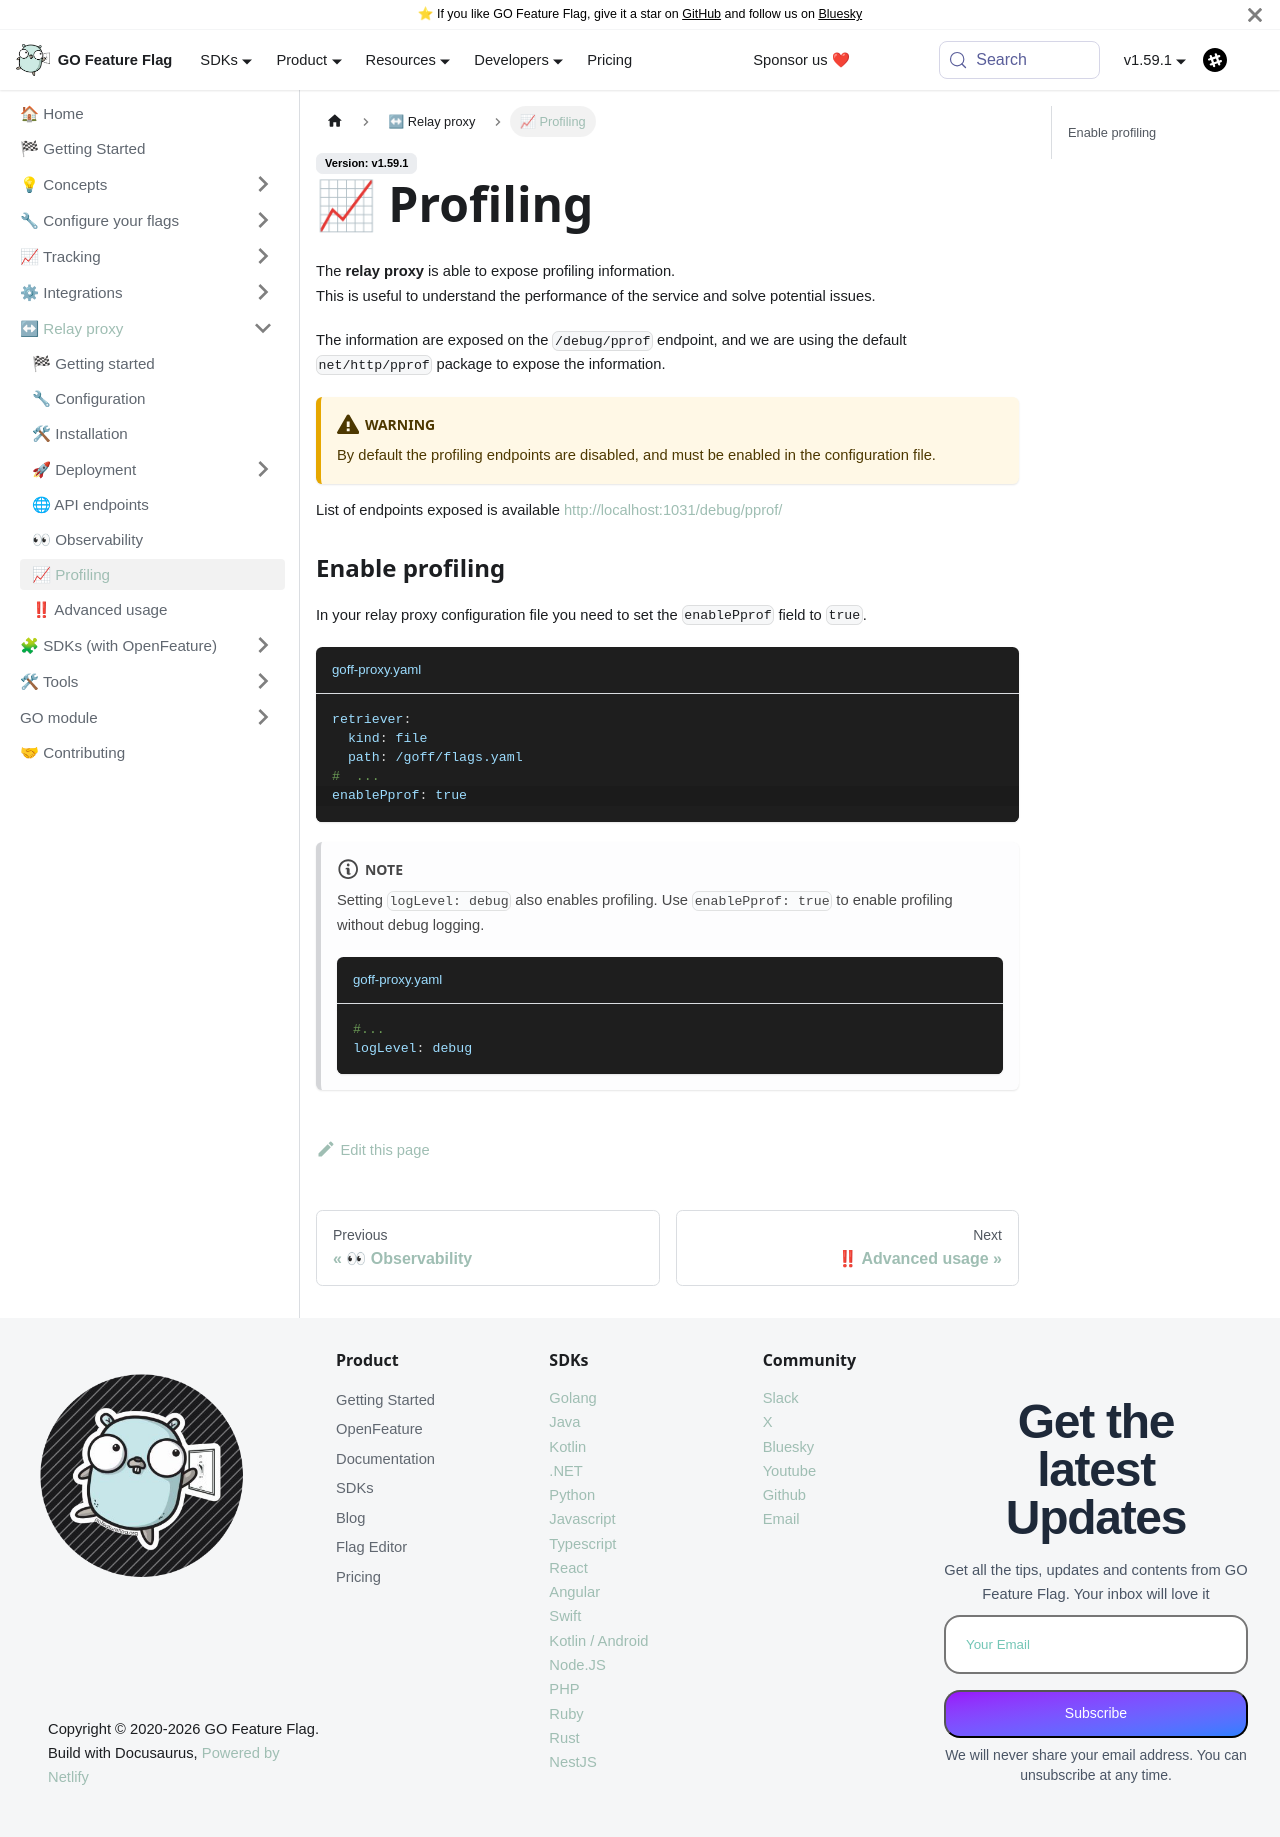

repository: thomaspoignant/go-feature-flag · page: docs/relay-proxy/profiling.html · generator: docusaurus

---
sidebar_position: 81
description: Profiling of the relay proxy.
---

# 📈 Profiling

The **relay proxy** is able to expose profiling information.  
This is useful to understand the performance of the service and solve potential issues.

The information are exposed on the `/debug/pprof` endpoint, and we are using the default `net/http/pprof` package
to expose the information.

:::warning
By default the profiling endpoints are disabled, and must be enabled in the configuration file.
:::

List of endpoints exposed is available http://localhost:1031/debug/pprof/

### Enable profiling

In your relay proxy configuration file you need to set the `enablePprof` field to `true`.

```yaml {5} title="goff-proxy.yaml"
retriever:
  kind: file
  path: /goff/flags.yaml
#  ...
enablePprof: true
```

:::note
Setting `logLevel: debug` also enables profiling. Use `enablePprof: true` to enable profiling without debug logging.
```yaml title="goff-proxy.yaml"
#...
logLevel: debug
```
:::
